Run: headless pygame with SDL's dummy video driver; simulated clock (each Clock.tick advances the game by its frame time, no real sleeping); random seed 0; keys injected as events and as key.get_pressed() state; no mouse input.
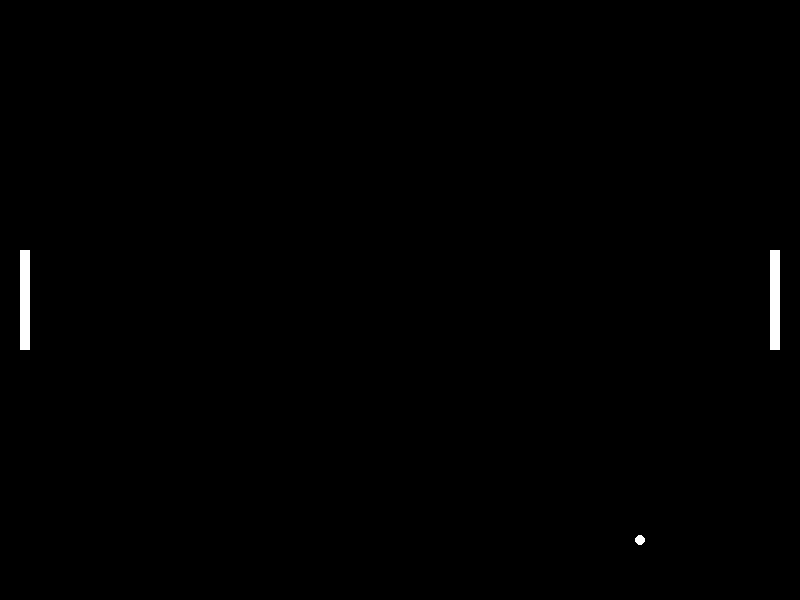
Frame 1 of 4 · flips 1–60 · no input
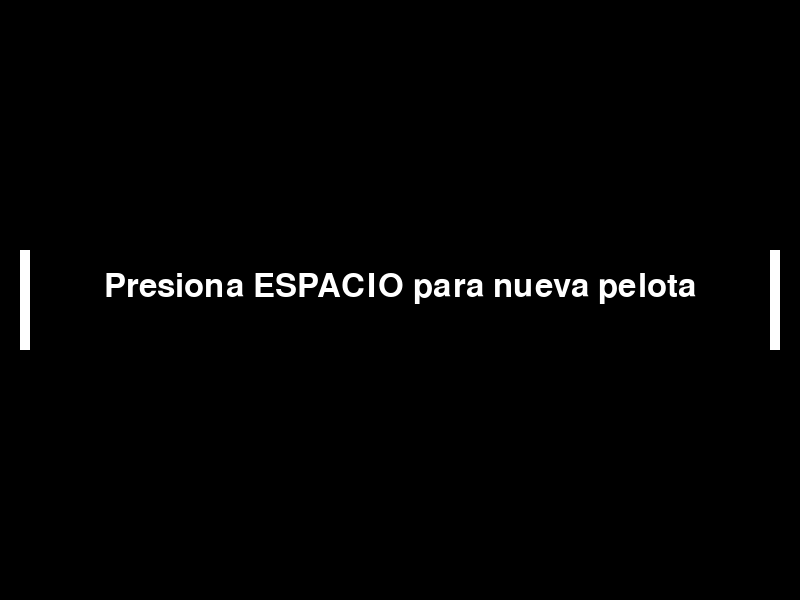
Frame 2 of 4 · flips 61–180 · tapped SPACE, RETURN · held RIGHT (→), D
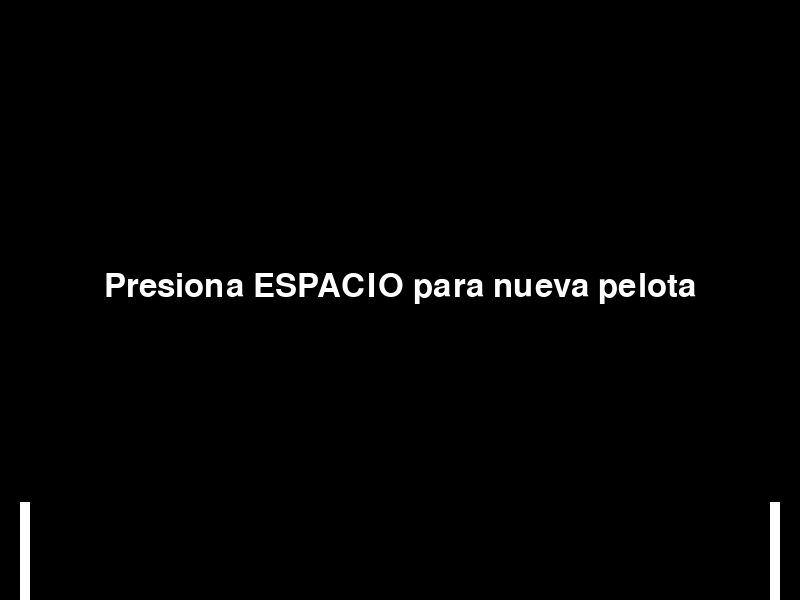
Frame 3 of 4 · flips 181–300 · held DOWN (↓), S
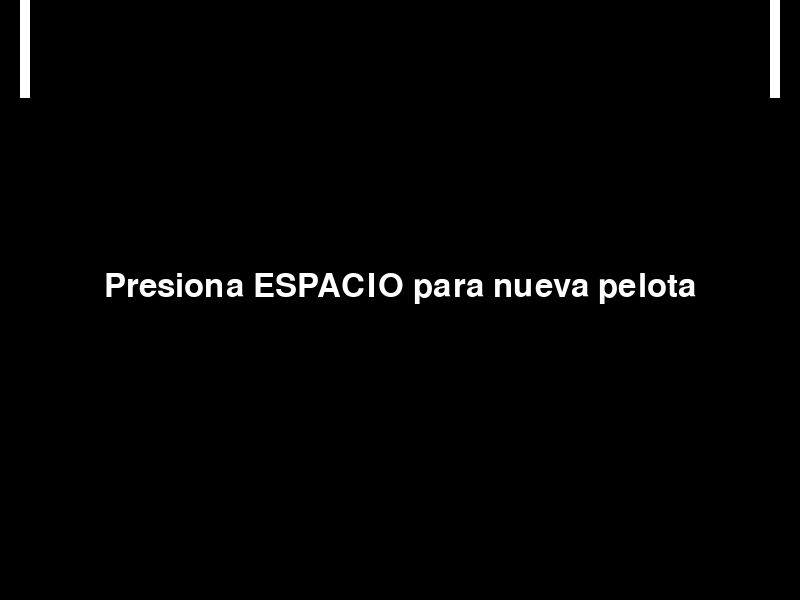
Frame 4 of 4 · flips 301–420 · held LEFT (←), A, UP (↑), W

The pygame program that drew these frames:

import pygame

# Inicializacion de Pygame
pygame.init()

# Configuracion de la pantalla
WIDTH, HEIGHT = 800, 600
screen = pygame.display.set_mode((WIDTH, HEIGHT))
pygame.display.set_caption("Pong")

# Colores
WHITE = (255, 255, 255)
BLACK = (0, 0, 0)

# Posiciones y tamaños
paddle_width, paddle_height = 10, 100
ball_size = 10

# Jugadores
player1 = pygame.Rect(20, HEIGHT//2 - paddle_height//2, paddle_width, paddle_height)
player2 = pygame.Rect(WIDTH - 30, HEIGHT//2 - paddle_height//2, paddle_width, paddle_height)
ball = pygame.Rect(WIDTH//2 - ball_size//2, HEIGHT//2 - ball_size//2, ball_size, ball_size)

# Velocidades
ball_speed = [4, 4]
paddle_speed = 6
ball_active = True

clock = pygame.time.Clock()

running = True
while running:
    screen.fill(BLACK)
    for event in pygame.event.get():
        if event.type == pygame.QUIT:
            running = False

        # Colocar la peolota con el espacio 
        if event.type == pygame.KEYDOWN:
            if event.key == pygame.K_SPACE and not ball_active:
                ball.x = WIDTH // 2 - ball_size // 2
                ball.y = HEIGHT // 2 - ball_size // 2
                ball_speed = [4, 4]
                ball_active = True

    keys = pygame.key.get_pressed()
    # Movimiento jugador 1 (W/S)
    if keys[pygame.K_w] and player1.top > 0:
        player1.y -= paddle_speed
    if keys[pygame.K_s] and player1.bottom < HEIGHT:
        player1.y += paddle_speed

    # Movimiento jugador 2 (Flechas)
    if keys[pygame.K_UP] and player2.top > 0:
        player2.y -= paddle_speed
    if keys[pygame.K_DOWN] and player2.bottom < HEIGHT:
        player2.y += paddle_speed

    # Movimiento de la pelota
    if ball_active:
        # Se aumenta la velocidad en los ejes x,y para que pueda hacer
        # movimientos diagonales  
        ball.x += ball_speed[0]
        ball.y += ball_speed[1]

        # Rebote en los bordes superior e inferior
        # solo se invierte su velocidad para que suba o baje
        # esto en el eje Y
        if ball.top <= 0 or ball.bottom >= HEIGHT:
            ball_speed[1] = -ball_speed[1]

        # Colision con las paletas de los jugadores
        if ball.colliderect(player1) or ball.colliderect(player2):
            ball_speed[0] = -ball_speed[0]

        # Si la pelota se va por la izquierda o derecha
        if ball.left <= 0 or ball.right >= WIDTH:
            ball_active = False

    # Dibujar barras de los jugadores
    pygame.draw.rect(screen, WHITE, player1)
    pygame.draw.rect(screen, WHITE, player2)
    if ball_active:
        pygame.draw.ellipse(screen, WHITE, ball)
    else:
        # Mostrar mensaje para mas pelotas
        font = pygame.font.Font(None, 48)
        text = font.render("Presiona ESPACIO para nueva pelota", True, WHITE)
        screen.blit(text, (WIDTH//2 - text.get_width()//2, HEIGHT//2 - 30))

    pygame.display.flip()
    clock.tick(60)

pygame.quit()
